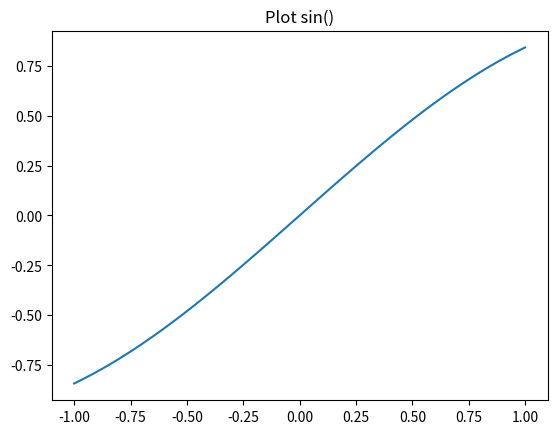

Python code for this plot:
import numpy as np
import matplotlib.pyplot as plt

x = np.linspace(-1, 1)
y = np.sin(x)
plt.plot(x, y)
plt.show()

title = 'Plot sin()'
filename = 'plot.jpg'

plt.title(title)
plt.savefig(filename)